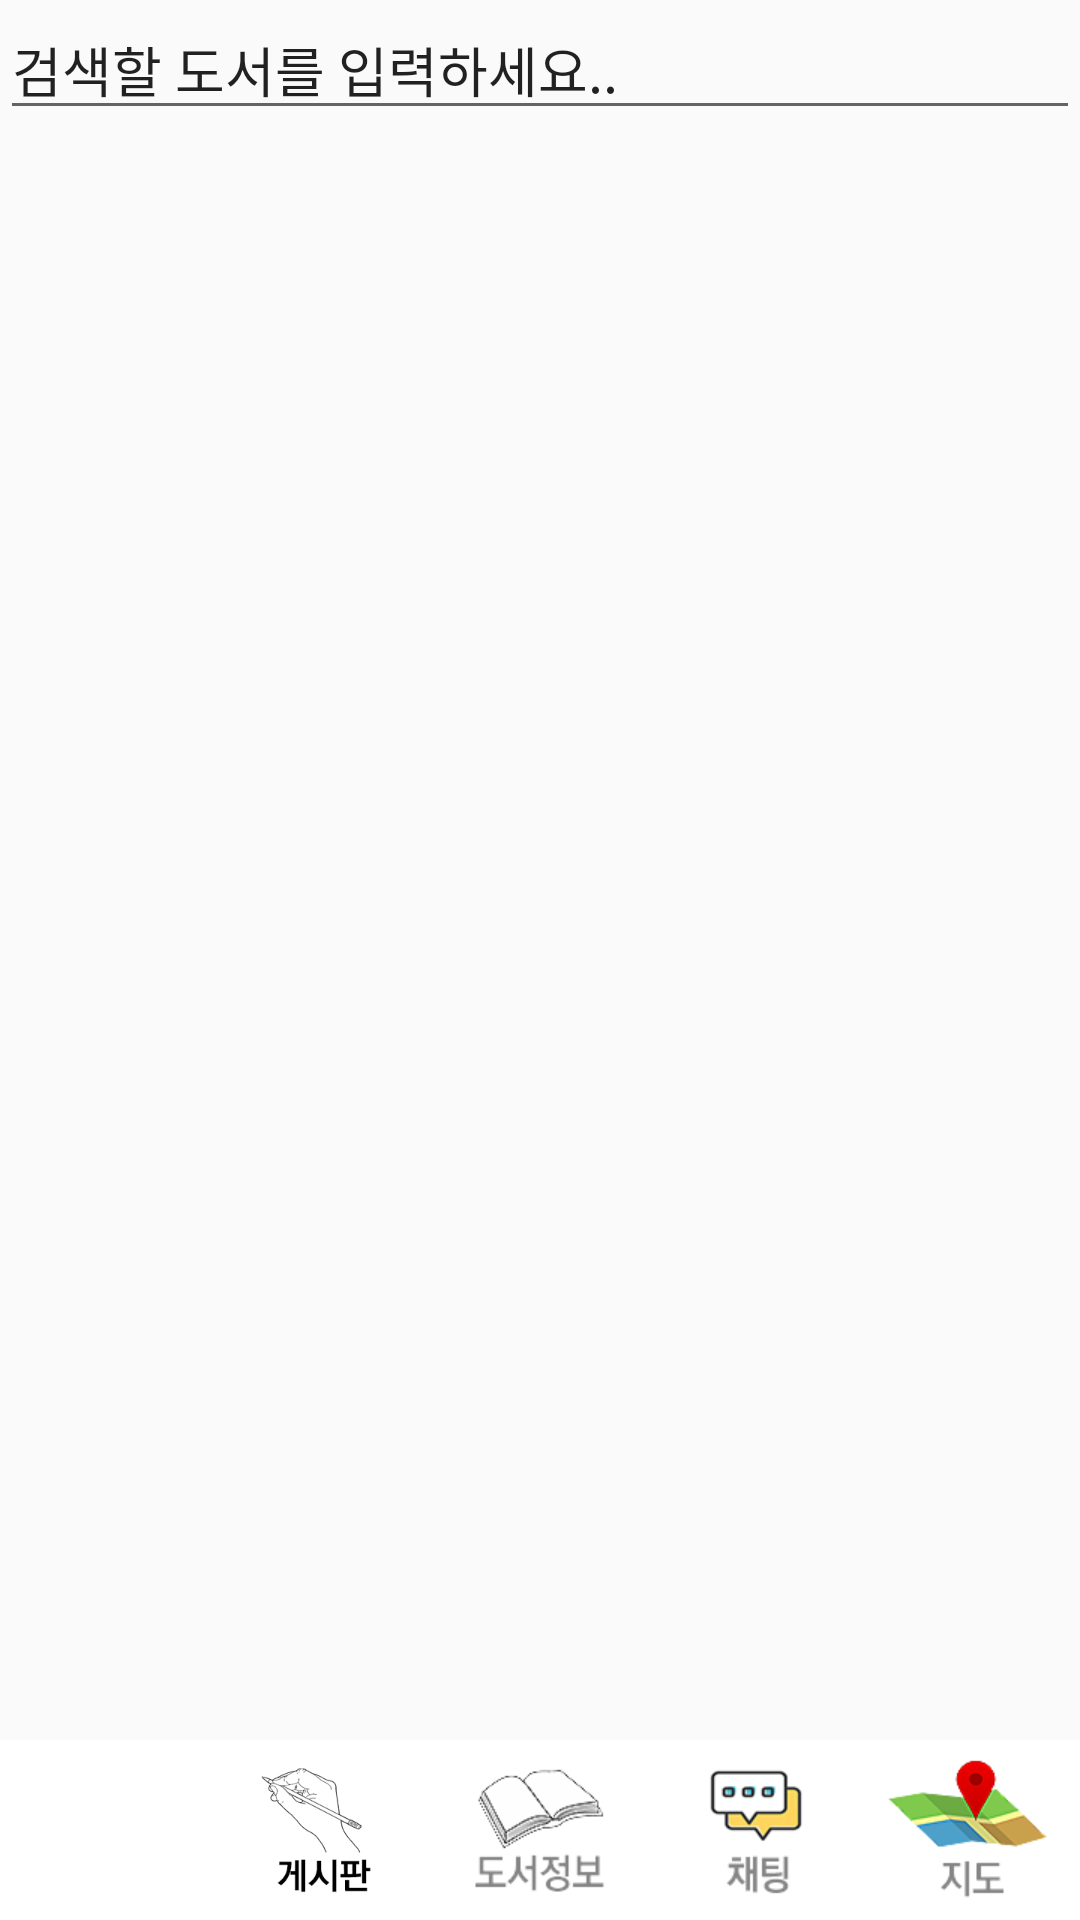

Reconstruct the res/layout file that produces this screen, plus the resources it refers to.
<!-- AndroidManifest.xml: application theme AppTheme10 -->
<!-- res/layout/fragment_book.xml -->
<?xml version="1.0" encoding="utf-8"?>
<layout xmlns:android="http://schemas.android.com/apk/res/android"
    xmlns:app="http://schemas.android.com/apk/res-auto"
    xmlns:tools="http://schemas.android.com/tools">
<FrameLayout
    android:layout_width="match_parent"
    android:layout_height="match_parent"
    tools:context=".fragments.BookFragment">

    
    <androidx.constraintlayout.widget.ConstraintLayout
        android:layout_width="match_parent"
        android:layout_height="match_parent">

        <EditText
            android:id="@+id/bookSearch"
            android:layout_width="0dp"
            android:layout_height="wrap_content"
            android:ems="10"

            android:inputType="text"
            android:text="검색할 도서를 입력하세요.."
            app:layout_constraintEnd_toEndOf="parent"
            app:layout_constraintStart_toStartOf="parent"
            app:layout_constraintTop_toTopOf="parent" />

        <androidx.recyclerview.widget.RecyclerView
            android:id="@+id/bookRecylerView"
            android:layout_width="match_parent"
            android:layout_height="match_parent"
            android:layout_marginStart="1dp"
            android:layout_marginTop="40dp"
            app:layout_constraintStart_toStartOf="parent"
            app:layout_constraintTop_toBottomOf="@+id/bookSearch" />



        <LinearLayout
            android:layout_width="match_parent"
            android:layout_height="60dp"

            app:layout_constraintBottom_toBottomOf="parent">



            <ImageView
                android:id="@+id/homeTab"
                android:layout_weight="1"
                android:background="@color/white"
                android:layout_width="match_parent"
                android:layout_height="match_parent"
                android:src="@drawable/bottom_hometap"/>
            <ImageView
                android:id="@+id/boardTab"
                android:layout_weight="1"
                android:background="@color/white"
                android:layout_width="match_parent"
                android:layout_height="match_parent"
                android:src="@drawable/bottom_talk"/>

            <ImageView
                android:id="@+id/BookBtn"
                android:layout_weight="1"
                android:background="@color/white"
                android:layout_width="match_parent"
                android:layout_height="match_parent"
                android:src="@drawable/bookinfo"/>

            <ImageView
                android:id="@+id/Test1"
                android:layout_weight="1"
                android:background="@color/white"
                android:layout_width="match_parent"
                android:layout_height="match_parent"
                android:src="@drawable/bottom_goodtip"/>

            <ImageView
                android:id="@+id/Test2"
                android:layout_weight="1"
                android:background="@color/white"
                android:layout_width="match_parent"
                android:layout_height="match_parent"
                android:src="@drawable/map"/>

        </LinearLayout>




    </androidx.constraintlayout.widget.ConstraintLayout>

</FrameLayout>
    </layout>
<!-- resources referenced by this layout -->
<resources>
  <color name="white">#FFFFFFFF</color>
  <!-- drawable bookinfo: png bitmap (drawable-v24, 8323 bytes) -->
  <!-- drawable bottom_goodtip: png bitmap (drawable-v24, 7077 bytes) -->
  <!-- drawable bottom_talk: png bitmap (drawable-v24, 11948 bytes) -->
  <!-- drawable map: png bitmap (drawable-v24, 8983 bytes) -->
  <style name="AppTheme10" parent="Theme.AppCompat.Light.NoActionBar">
  
          <item name="windowActionBar">false</item>
          <item name="windowNoTitle">true</item>
          <item name="colorPrimary">#B0E0E6</item>
          <item name="colorPrimaryDark">#FFDF00</item>
          <item name="colorAccent">@color/colorAccent</item>
  
      </style>
  <color name="colorAccent">#D81B60</color>
</resources>
